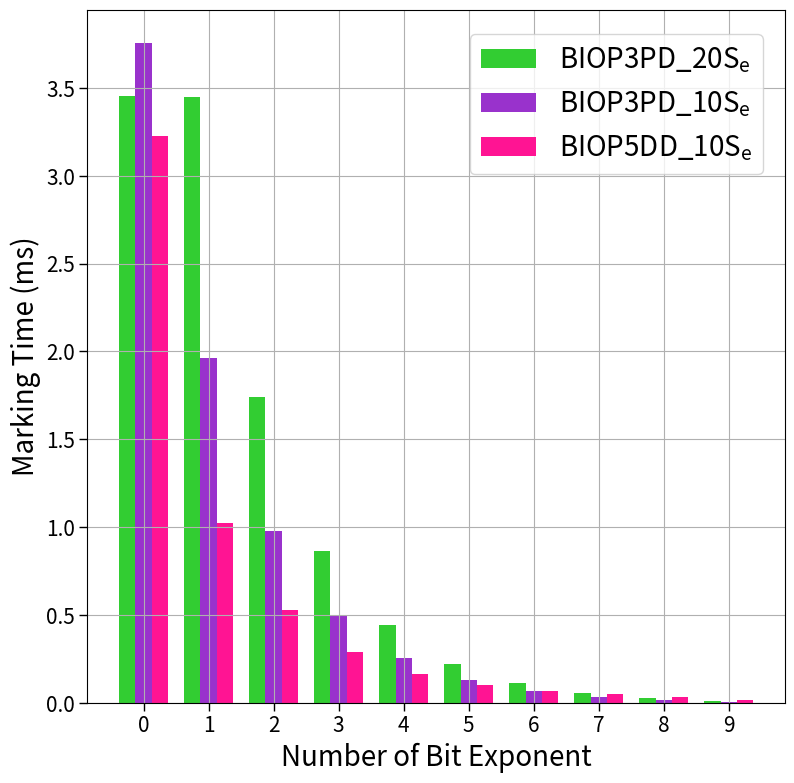

Python code for this plot: (Note: this script raises an exception after producing the figure.)
import matplotlib
import matplotlib.pyplot as plt
import numpy as np
from matplotlib import rc
rc('mathtext', default='regular')
from matplotlib.pyplot import MultipleLocator
# 解决坐标轴负号问�?
plt.rcParams['axes.unicode_minus'] = False

be = [0, 1, 2, 3, 4, 5, 6, 7, 8, 9]
gs = [1, 2, 3, 4, 5, 6, 7, 8, 9, 10]
Rein = [6.817679, 6.830059, 6.81814, 6.837105, 6.818885,
        6.82175, 6.822016, 6.841621, 6.806594, 6.854903]
BIOP3PD_20Se = [3.453845, 3.450873, 1.740693, 0.866495,
                0.44478, 0.221289, 0.110529, 0.056167, 0.025463, 0.010273]
BIOP3PD_10Se = [3.757521, 1.963476, 0.979669, 0.501525,
                0.251967, 0.130293, 0.065142, 0.031459, 0.014392, 0.005791]
BIOP5DD_10Se = [3.227029, 1.022528, 0.526503, 0.290197,
                0.165956, 0.103507, 0.068803, 0.04792, 0.033578, 0.014289]


# 11: 22607/1024
Name = ["Rein", "BIOP0PS", "BIOP1SS", "BIOP2SD",
        "BIOP3PD", "BIOP4DS", "BIOP5DD", "Simple", "Simple2"]
x = np.arange(10)  # x轴刻度标签位�?
width = 0.25  # 柱子的�?�度


plt.figure(figsize=(9, 9))

# 计算每个柱子在x轴上的位�?，保证x轴刻度标签居�?
plt.bar(x - width, BIOP3PD_20Se, width,
        color='limegreen', label=r"$BIOP3PD\_20S_e$")
plt.bar(x, BIOP3PD_10Se, width, color='darkorchid', label=r"$BIOP3PD\_10S_e$")
plt.bar(x + width, BIOP5DD_10Se, width, color='DEEPPINK',
        label=r"$BIOP5DD\_10S_e$")  # limegreen brown DEEPPINK

plt.tick_params(direction='out', labelsize=15, length=5.5, width=1)
plt.xlabel('Number of Bit Exponent', fontsize=20)
plt.ylabel('Marking Time (ms)', fontsize=20)
# plt.title('4 datasets')
# x轴刻度标签位�?不进行�?�算
plt.xticks(x, labels=be)
plt.legend(fontsize=20, loc=(5.48/10,3.05/4))
plt.grid()
# plt.title(r"Exp2: Marking Time when $\frac{S_e}{d}=q=0.5$",fontsize=18)


fig = plt.gcf()
plt.show()
fig.savefig('../exp2_marking_Se.eps', format='eps', bbox_inches='tight')
